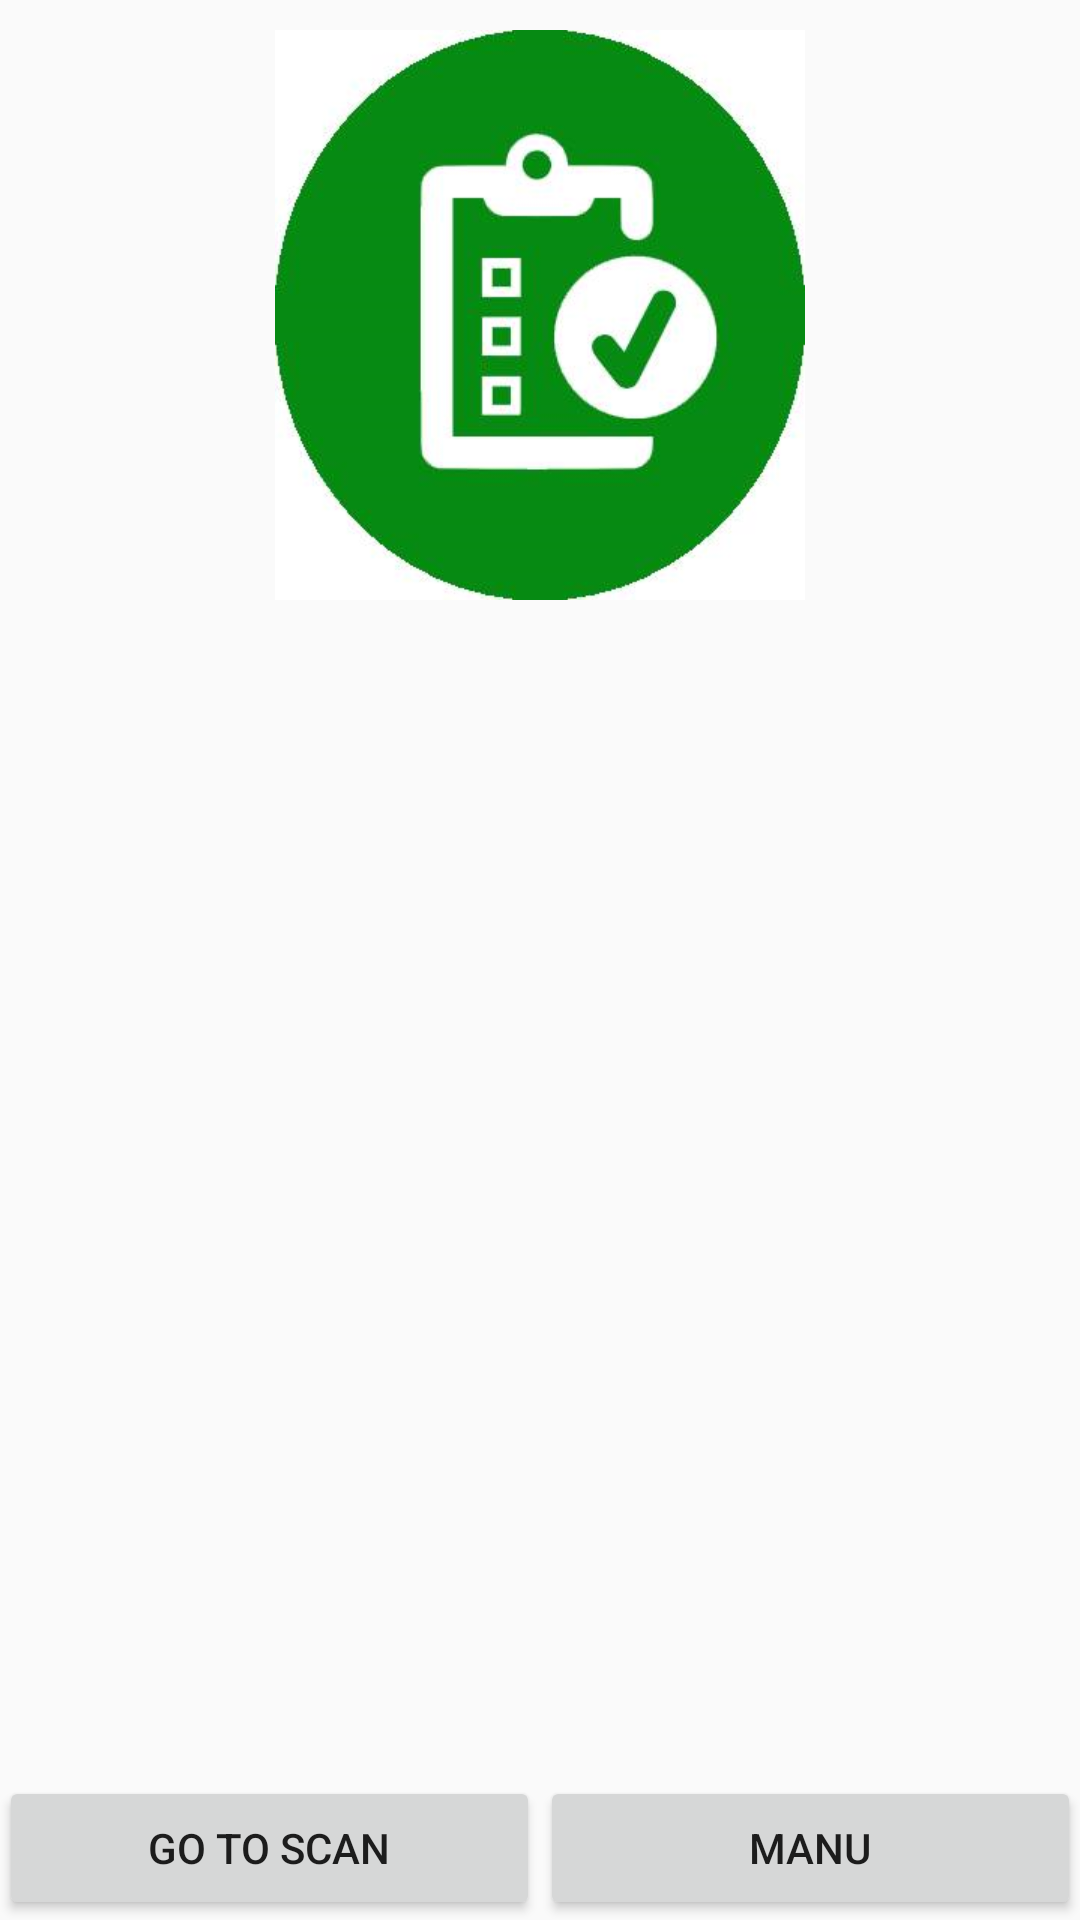

Write the Android layout XML for this screen, with the resource values it uses.
<!-- AndroidManifest.xml: application theme AppTheme -->
<!-- res/layout/activity_action_scan.xml -->
<?xml version="1.0" encoding="utf-8"?>
<LinearLayout xmlns:android="http://schemas.android.com/apk/res/android"
    xmlns:tools="http://schemas.android.com/tools"
    android:layout_width="match_parent"
    android:layout_height="match_parent"
    android:paddingBottom="@dimen/activity_vertical_margin"
    android:paddingLeft="@dimen/activity_horizontal_margin"
    android:paddingRight="@dimen/activity_horizontal_margin"
    android:paddingTop="@dimen/activity_vertical_margin"
    android:orientation="vertical"
    tools:context="com.example.inventorychecker.activity.Action_scan">

    <LinearLayout
        android:layout_width="match_parent"
        android:layout_height="wrap_content"
        android:paddingTop="10dp"
        android:paddingLeft="10dp"
        android:paddingRight="10dp"
        android:orientation="vertical">
        <ImageView
            android:layout_width="match_parent"
            android:layout_height="wrap_content"
            android:src="@drawable/inventory_mgmt_icon_with_ovall2"/>
        <TextView
            android:id="@+id/txtTitle"
            android:layout_width="match_parent"
            android:layout_height="wrap_content"
            android:paddingTop="30dp"
            android:textSize="30dp"
            android:gravity="center"
            />
    </LinearLayout>
    <View
        android:layout_width="match_parent"
        android:layout_height="0dp"
        android:layout_weight="1"/>
    <LinearLayout
        android:layout_width="match_parent"
        android:layout_height="wrap_content"
        android:orientation="horizontal"
        >
        <Button
            android:id="@+id/btn_back"
            android:text="go to scan"
            android:layout_width="1dp"
            android:layout_weight="1"
            android:layout_height="wrap_content" />
        <Button
            android:id="@+id/btn_manu"
            android:text="manu"
            android:layout_width="1dp"
            android:layout_weight="1"
            android:layout_height="wrap_content" />
    </LinearLayout>

</LinearLayout>
<!-- resources referenced by this layout -->
<resources>
  <!-- drawable inventory_mgmt_icon_with_ovall2: png bitmap (drawable-xhdpi, 100531 bytes) -->
  <style name="AppTheme" parent="AppBaseTheme">
          
      </style>
  <style name="AppBaseTheme" parent="Theme.AppCompat.Light">
          
      </style>
</resources>
